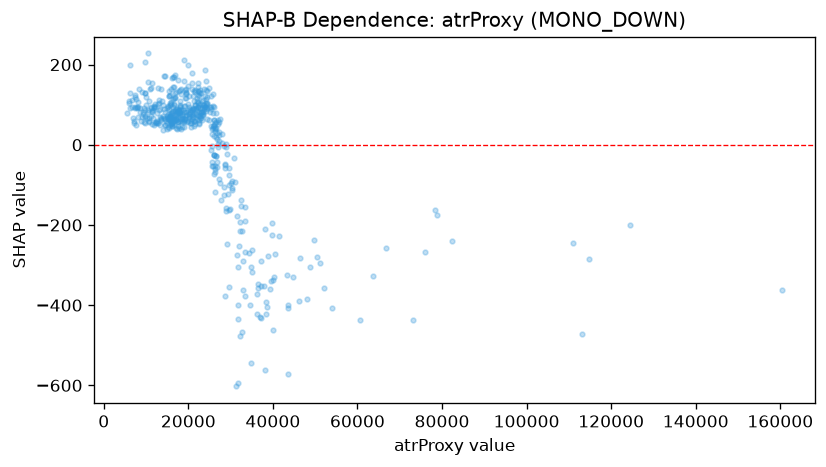

Source data for this figure (header and first rows):
feature_value, shap_value
7783, 93.49
6854, 66.33
5513, 79.53
6616, 93.81
7966, 92.51
6112, 90.52
8921, 58.41
11451, 82.95
10747, 109.2
9400, 92.77
12386, 57.88
17338, 69.82
14483, 64.24
8125, 69.85
14844, 66.47
15252, 63.53
17536, 46.49
17905, 79.05
15630, 49.69
13918, 37.24
17029, 131.2
11650, 66.37
7445, 92.83
6057, 104
11802, 95.61
8108, 95.09
8080, 106
9748, 128.4
5916, 109.9
9718, 127.9
6246, 129.3
6275, 199.1
9525, 57.51
6655, 112.8
9737, 86.33
20154, 65.62
12944, 100.8
9839, 53.66
10544, 81.45
12565, 53.28
7476, 93.69
7704, 113.5
9879, 118
7057, 58.77
11810, 95.42
7307, 123.3
12910, 55.41
9376, 76.48
8601, 91.02
9074, 69.95
13124, 87.76
14004, 98.97
13167, 103
11385, 52.98
8294, 139.9
18790, 87.46
10742, 59.22
9798, 68.1
10142, 65.82
12118, 101.6
... 459 more rows
